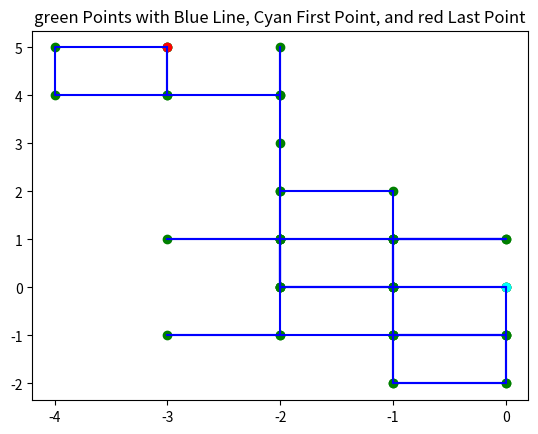

Generate this figure with matplotlib:
import numpy as np
import matplotlib.pyplot as plt
import random
# Random walk - Probability forward , backward , left , right = 40% 10% 25% 25%
random_walk_probabilities = [0.4 , 0.1 , 0.25 , 0.25]

# calculate cumulative probabilities
cumulative_probabilities = [random_walk_probabilities[0]]
for i in range(1, len(random_walk_probabilities)):
    cumulative_probabilities.append(cumulative_probabilities[i-1] + random_walk_probabilities[i])

# generate random digit assignments
random_walk_random_digits = []
count = 0
for i in range(len(random_walk_probabilities)):
    random_walk_random_digits.append([])
    for j in range(int(random_walk_probabilities[i]*100)): 
        random_walk_random_digits[i].append(count)
        count += 1
        

# for i in range(len(cumulative_probabilities)):
#     print(f"{cumulative_probabilities[i]:.2f}")

def randomwalk2D(n):
    n += 1
    x = np.zeros(n)
    y = np.zeros(n)

    for i in range(1, n):
        step = random.randint(0,99)
        global direction

        # find direction from generated random num
        for j in range(len(random_walk_random_digits)):
            if step in random_walk_random_digits[j]:
                if j == 0:
                    direction = "forward"
                if j == 1:
                    direction = "backward"
                if j == 2:
                    direction = "left"
                if j == 3:
                    direction = "right"
                break

        # Move the object according to the direction
        if direction == "forward":
            x[i] = x[i - 1]
            y[i] = y[i - 1] + 1
        elif direction == "backward":
            x[i] = x[i - 1]
            y[i] = y[i - 1] - 1
        elif direction == "left":
            x[i] = x[i - 1] - 1
            y[i] = y[i - 1]
        elif direction == "right":
            x[i] = x[i - 1] + 1
            y[i] = y[i - 1]

    return x, y

x_data, y_data = randomwalk2D(50)



# create a scatter plot with red points
plt.scatter(x_data, y_data, color='green')
# create a line plot with blue lines connecting the points
plt.plot(x_data, y_data, color='blue')
# add the first point as a cyan point
plt.scatter(x_data[0], y_data[0], color='cyan')
# add the last point as a pink point
plt.scatter(x_data[-1], y_data[-1], color='red')
# set the x-tick and y-tick locations and labels to use integers
plt.xticks(np.arange(int(min(x_data)), int(max(x_data))+1, 1))
plt.yticks(np.arange(int(min(y_data)), int(max(y_data))+1, 1))
plt.title('green Points with Blue Line, Cyan First Point, and red Last Point')
plt.show()